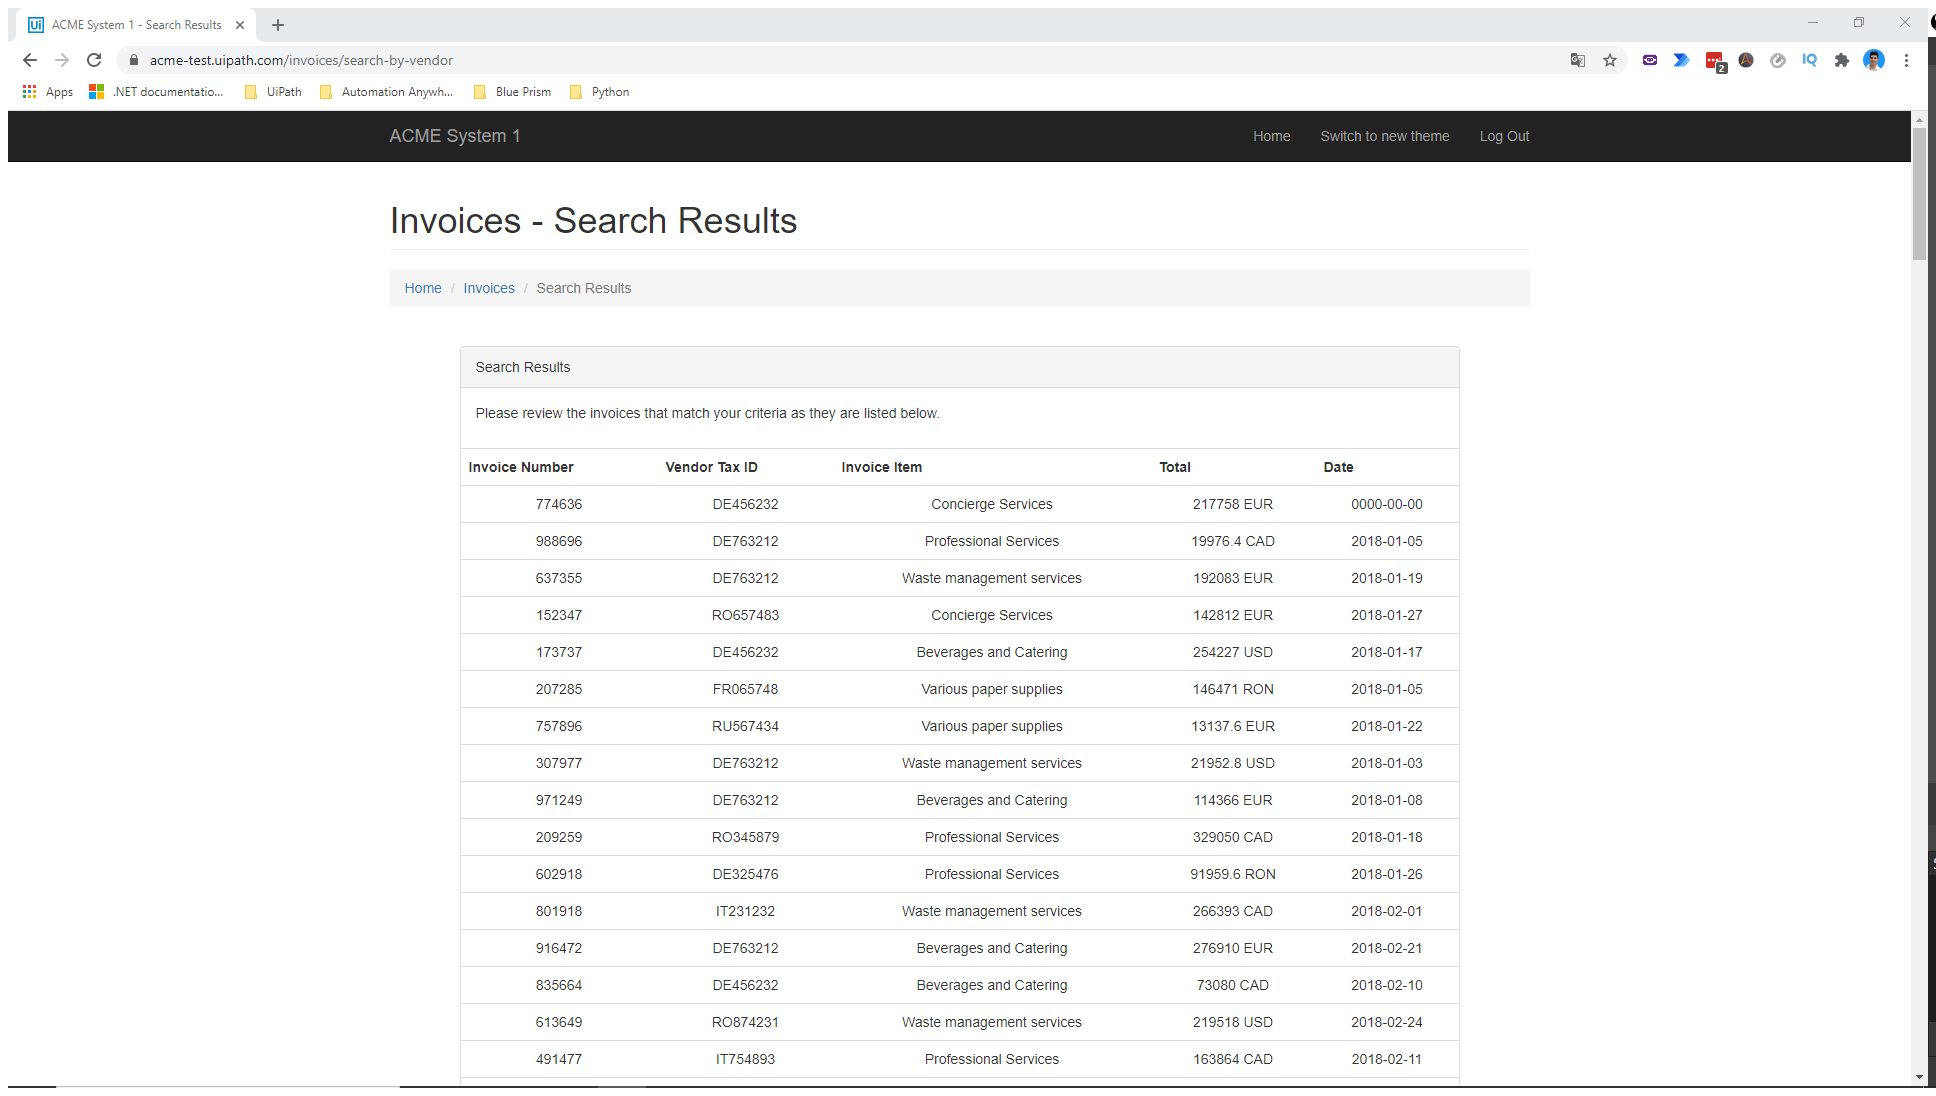
Task: Estrutura Empresarial Robótica
Workflow: ACME_ExtraçãoTabela

Step 1: Use Application/Browser in window 'ACME System 1 - Search Results' (chrome.exe)

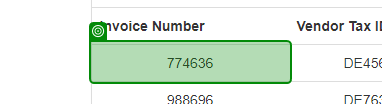
Step 2: get-text